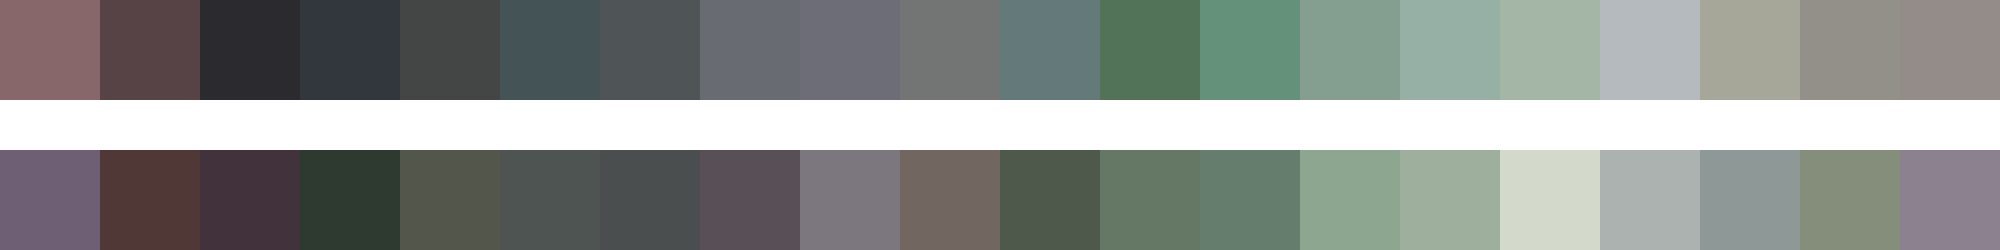

Source data for this figure (header and first rows):
#88676b	#574345	#2a2a2f	#32373e	#434645	#435356	#4f5457	#696b73	#6c6d76	#737574	#647a7a	#527358	#639179	#849f90	#96b0a5	#a4b7a7	#b4babd	#a6a699	#929089	#948c89
#6e5f74	#4f3836	#41323c	#2e3930	#53574b	#4e5451	#4a4e4f	#584f57	#7c777f	#716660	#4e594c	#647865	#647d6d	#8ca68f	#9faf9e	#d4dacb	#acb2b0	#8e9997	#858e7b	#8c828f
